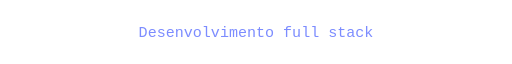
t = 0.00 s
t = 1.62 s: frame unchanged from t = 0.00 s, image omitted
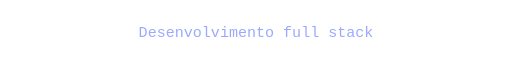
t = 3.42 s
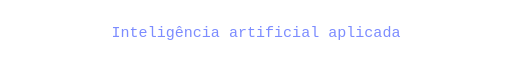
t = 4.81 s
t = 6.43 s: frame unchanged from t = 4.81 s, image omitted
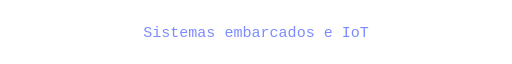
t = 8.00 s

The animated SVG that drew these frames (rendered in a browser with its animation timeline set to each time). Animation: 3 SMIL elements (animate=3); frames cover the first 8.00 s, repeats indefinitely.

<svg xmlns="http://www.w3.org/2000/svg" width="680" height="46" viewBox="0 0 680 46" role="img"><title>Desenvolvimento full stack, inteligência artificial aplicada e sistemas embarcados</title><style>text{font:20px ui-monospace,SFMono-Regular,Consolas,monospace;fill:#7c8cff}@media(prefers-reduced-motion:reduce){.cycle{display:none}.fallback{display:block!important}}</style><text class="cycle" x="340" y="29" text-anchor="middle" opacity="0">Desenvolvimento full stack<animate attributeName="opacity" values="1;1;0;0" keyTimes="0;0.27;0.33;1" begin="0s" dur="12s" repeatCount="indefinite"/></text><text class="cycle" x="340" y="29" text-anchor="middle" opacity="0">Inteligência artificial aplicada<animate attributeName="opacity" values="1;1;0;0" keyTimes="0;0.27;0.33;1" begin="4s" dur="12s" repeatCount="indefinite"/></text><text class="cycle" x="340" y="29" text-anchor="middle" opacity="0">Sistemas embarcados e IoT<animate attributeName="opacity" values="1;1;0;0" keyTimes="0;0.27;0.33;1" begin="8s" dur="12s" repeatCount="indefinite"/></text><text class="fallback" x="340" y="29" text-anchor="middle" display="none">Desenvolvimento full stack</text></svg>
